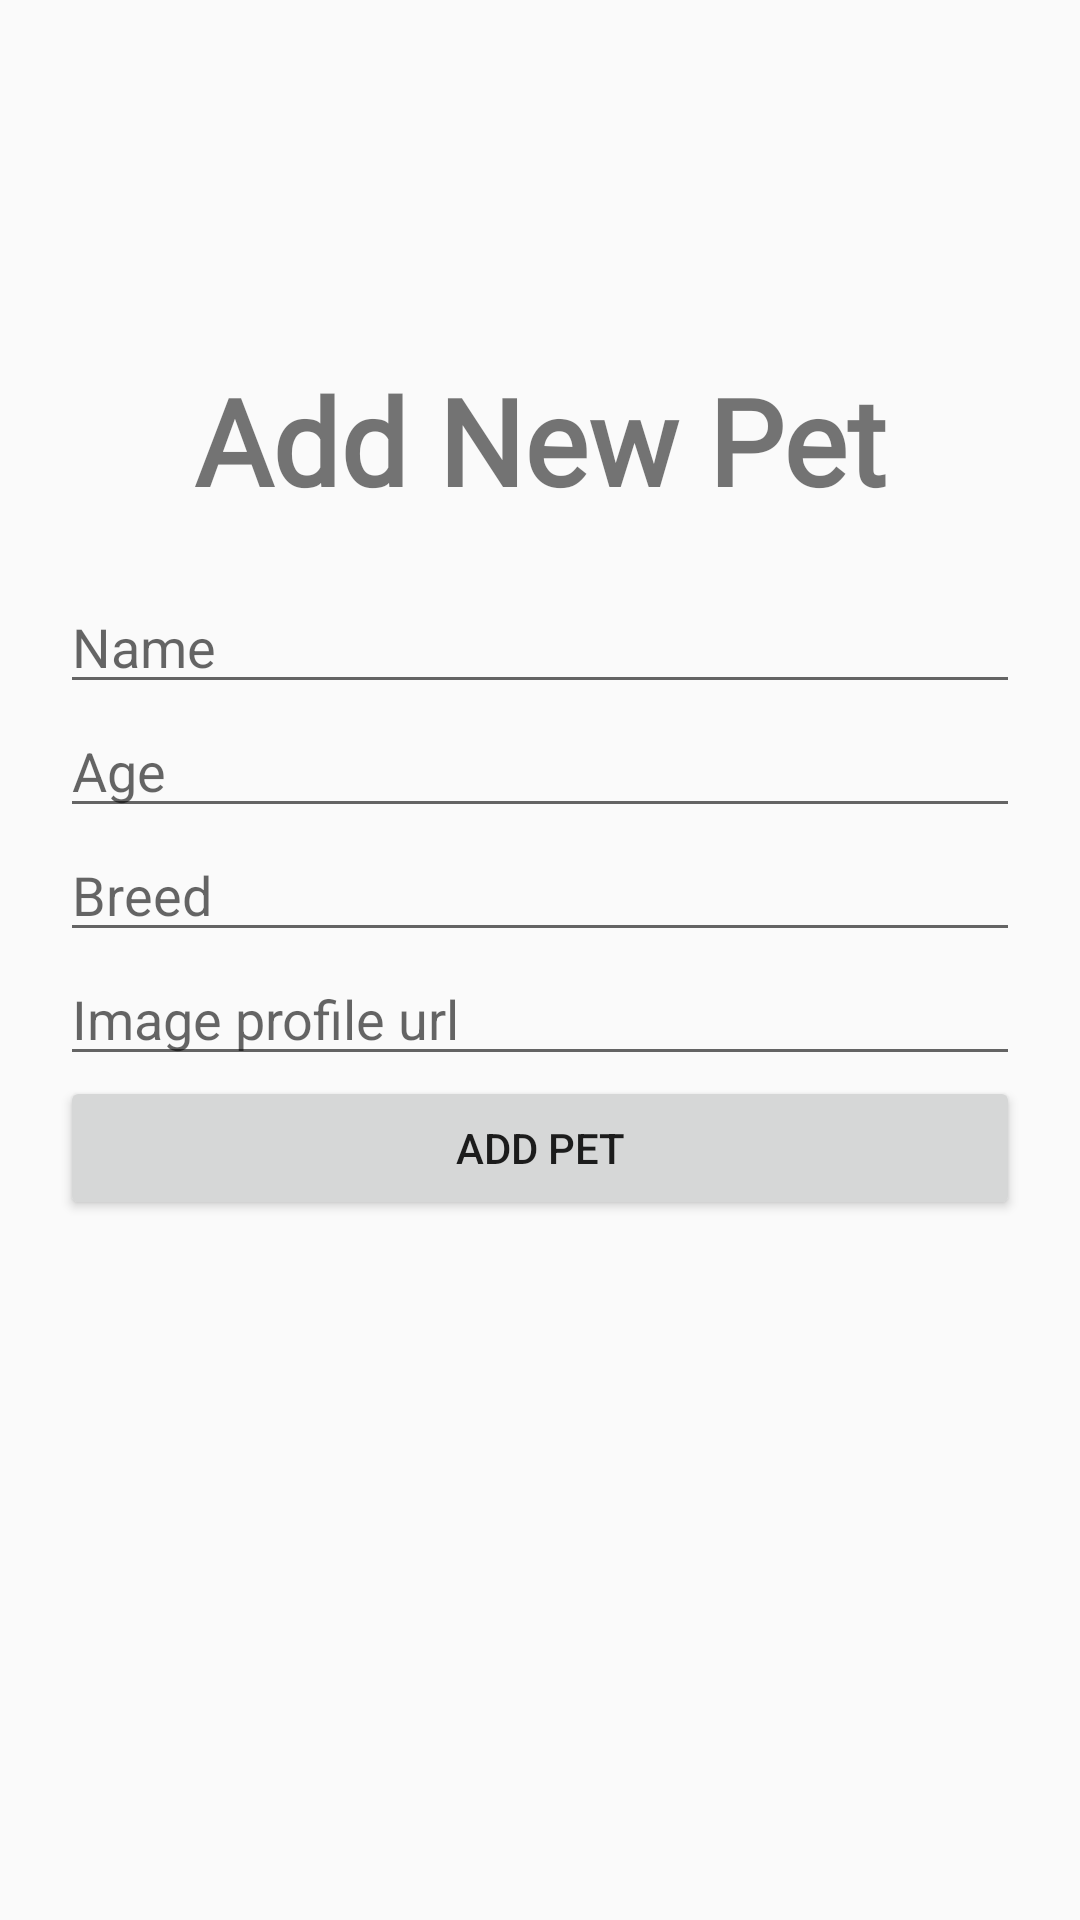

Layout XML and referenced resources for this Android screen:
<!-- AndroidManifest.xml: application theme AppTheme.NoActionBar -->
<!-- res/layout/content_add_new_pet.xml -->
<?xml version="1.0" encoding="utf-8"?>
<LinearLayout xmlns:android="http://schemas.android.com/apk/res/android"
    xmlns:app="http://schemas.android.com/apk/res-auto"
    xmlns:tools="http://schemas.android.com/tools"
    android:layout_width="match_parent"
    android:layout_height="match_parent"
    android:orientation="vertical"
    android:padding="20dp">


    <TextView
        android:id="@+id/title"
        android:layout_width="match_parent"
        android:layout_height="wrap_content"
        android:text="Add New Pet"
        android:textAlignment="center"
        android:layout_marginTop="80dp"
        android:textSize="40sp"
        android:padding="20dp"
        android:fontFamily="@font/adam"
        android:textStyle="bold"/>

    <EditText
        android:id="@+id/userName"
        android:layout_width="match_parent"
        android:layout_height="wrap_content"
        android:ems="10"
        android:inputType="textPersonName"
        android:hint="Name" />

    <EditText
        android:id="@+id/userAge"
        android:layout_width="match_parent"
        android:layout_height="wrap_content"
        android:ems="10"
        android:inputType="number"
        android:hint="Age" />

    <EditText
        android:id="@+id/userOccupation"
        android:layout_width="match_parent"
        android:layout_height="wrap_content"
        android:ems="10"
        android:inputType="textPersonName"
        android:hint="Breed" />

    <EditText
        android:id="@+id/userProfileImageLink"
        android:layout_width="match_parent"
        android:layout_height="wrap_content"
        android:ems="10"
        android:inputType="textUri"
        android:hint="Image profile url" />

    <Button
        android:id="@+id/addNewUserButton"
        android:layout_width="match_parent"
        android:layout_height="wrap_content"
        android:text="Add Pet"/>

</LinearLayout>
<!-- resources referenced by this layout -->
<resources>
  <style name="AppTheme.NoActionBar">
          <item name="windowActionBar">false</item>
          <item name="windowNoTitle">true</item>
      </style>
</resources>
